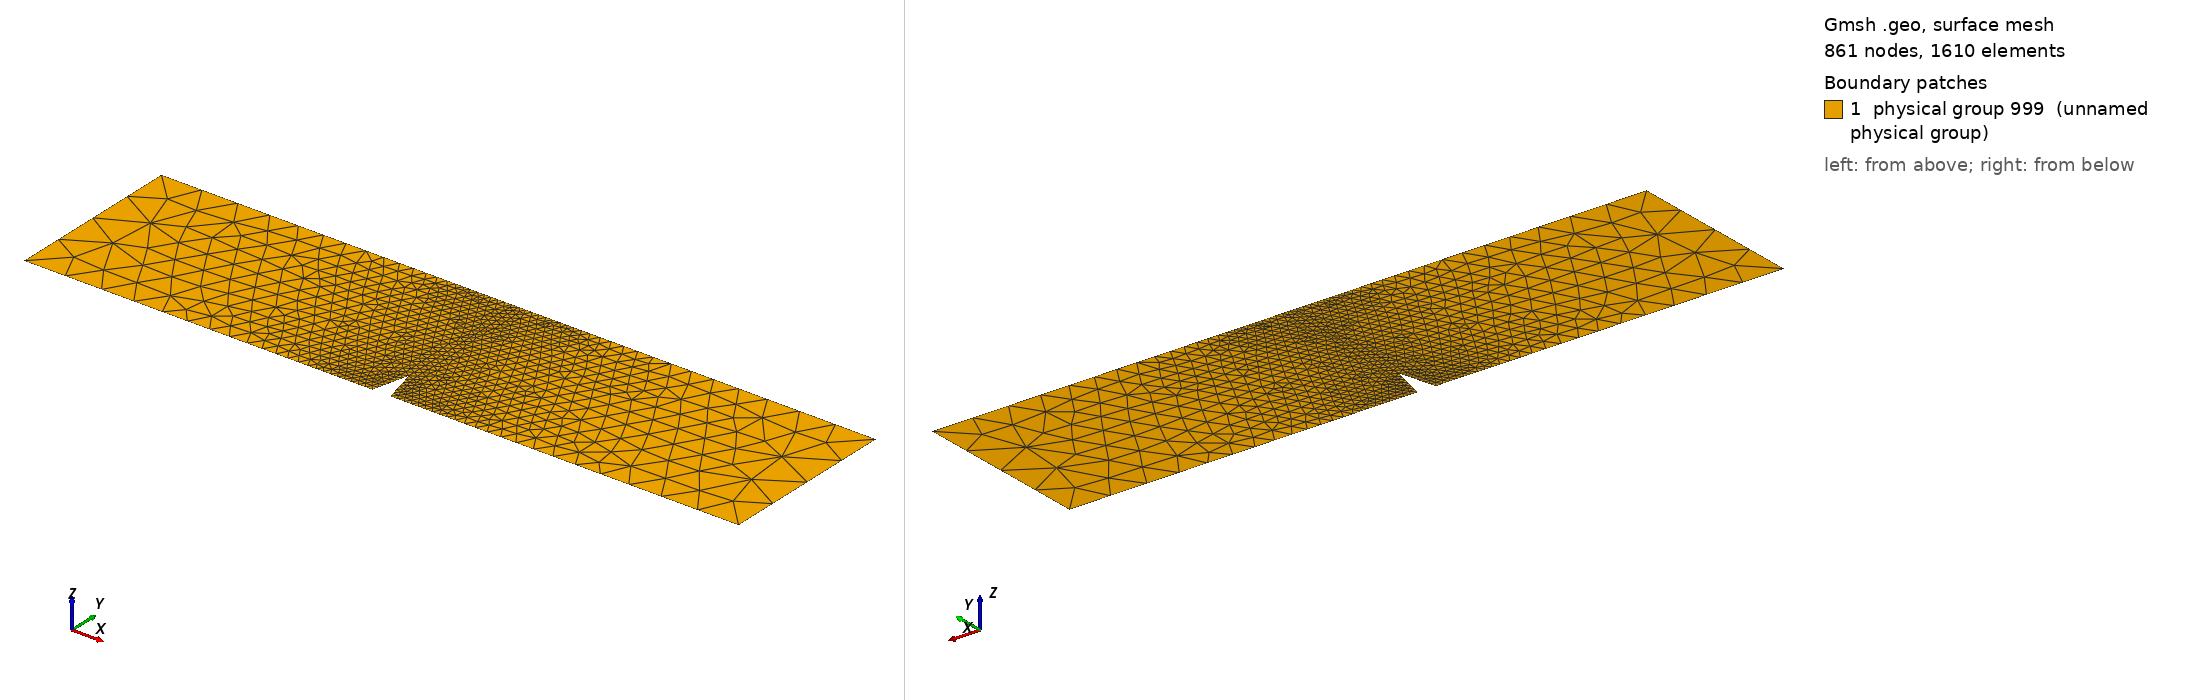

Gmsh geometry script, surface-meshed: 861 nodes, 1610 surface elements. Boundary patches (legend numbers): 1 physical group 999 (unnamed physical group). Left view from above one corner, right view from below the opposite corner. Legend entries are the model's physical surfaces. The drawing asked Gmsh for element sizes between 1% and 20% of the model's largest extent; the script's own settings can give other sizes.

=== 2d_miehe_symmetric_three_point_bending.geo (drawn) ===
meshSize  = 0.5;
x_origin  =  0;
y_origin  =  0;
factor = 1;
mesh_factor = 0.02;
//*********************************************************************************************

// create points
Point(2)  = {factor * 0   	        							,   factor * 0		    				,   0,  meshSize};
Point(3)  = {factor * 3.9	 			    			    	,   factor * 0					 	    ,   0,  mesh_factor*meshSize};
Point(4)  = {factor * 4	 			    			    	,   factor * 0.4					 	    ,   0,  mesh_factor*meshSize};

Point(5)  = {factor * 4						        			,   factor * 2					        ,   0,  mesh_factor*meshSize};
Point(6)  = {factor * 0						        			,   factor * 2					        ,   0,  meshSize};

Line(2) = {2, 3};
Line(3) = {3, 4};
Line(4) = {4, 5};
Line(5) = {5, 6};
Line(6) = {6, 2};

Line Loop(1) = {2:6};

Plane Surface(1) = {1};

Rotate {{0, 1, 0}, {factor * 4, 0, 0}, Pi} {
  Duplicata { Surface{1}; }
}

Physical Surface(999) = {1,-7};
